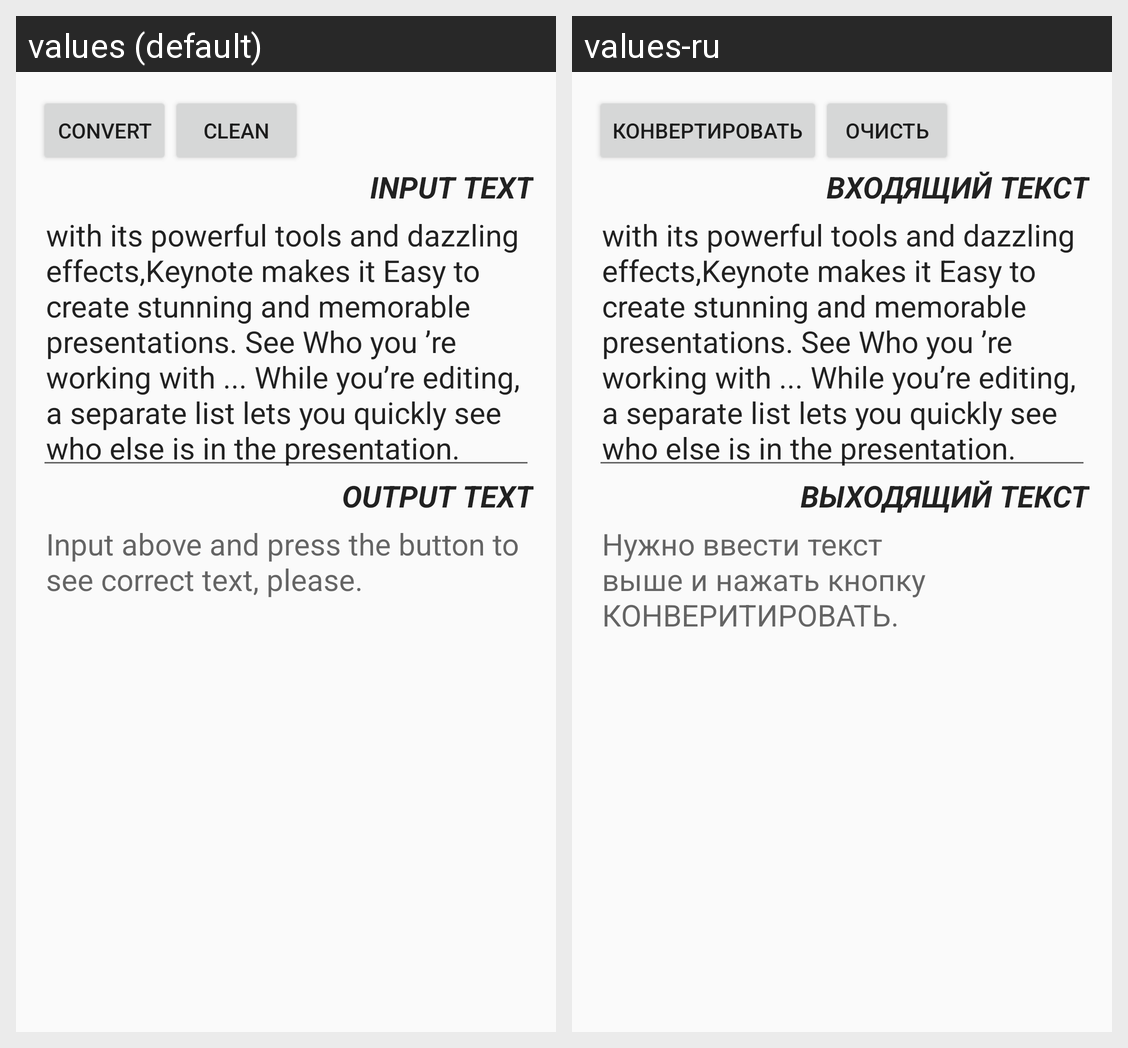

The Android screen above is rendered under two locales of the same app. Produce the string resources it draws, with the default and per-locale values.
Android screen res/layout/activity_main.xml rendered under 2 locales, left to right: values (default), values-ru. Device: Nexus 5 (rendered at 1080×1920; each locale shown at half size, 540×960, under a caption strip naming it); theme AppTheme.
Strings drawn on this screen, with the default value and each locale's value (text and hints the layout hard-codes, and strings that could not be matched under every locale, appear in the picture but are not listed):

convert_btn
  values: CONVERT
  values-ru: КОНВЕРТИРОВАТЬ

clean_btn
  values: CLEAN
  values-ru: ОЧИСТЬ

input_text
  values: INPUT TEXT
  values-ru: ВХОДЯЩИЙ ТЕКСТ

output_text
  values: OUTPUT TEXT
  values-ru: ВЫХОДЯЩИЙ ТЕКСТ

btn_please
  values: Input above and press the button to see correct text, please.
  values-ru: Нужно ввести текст выше и нажать кнопку КОНВЕРИТИРОВАТЬ.
